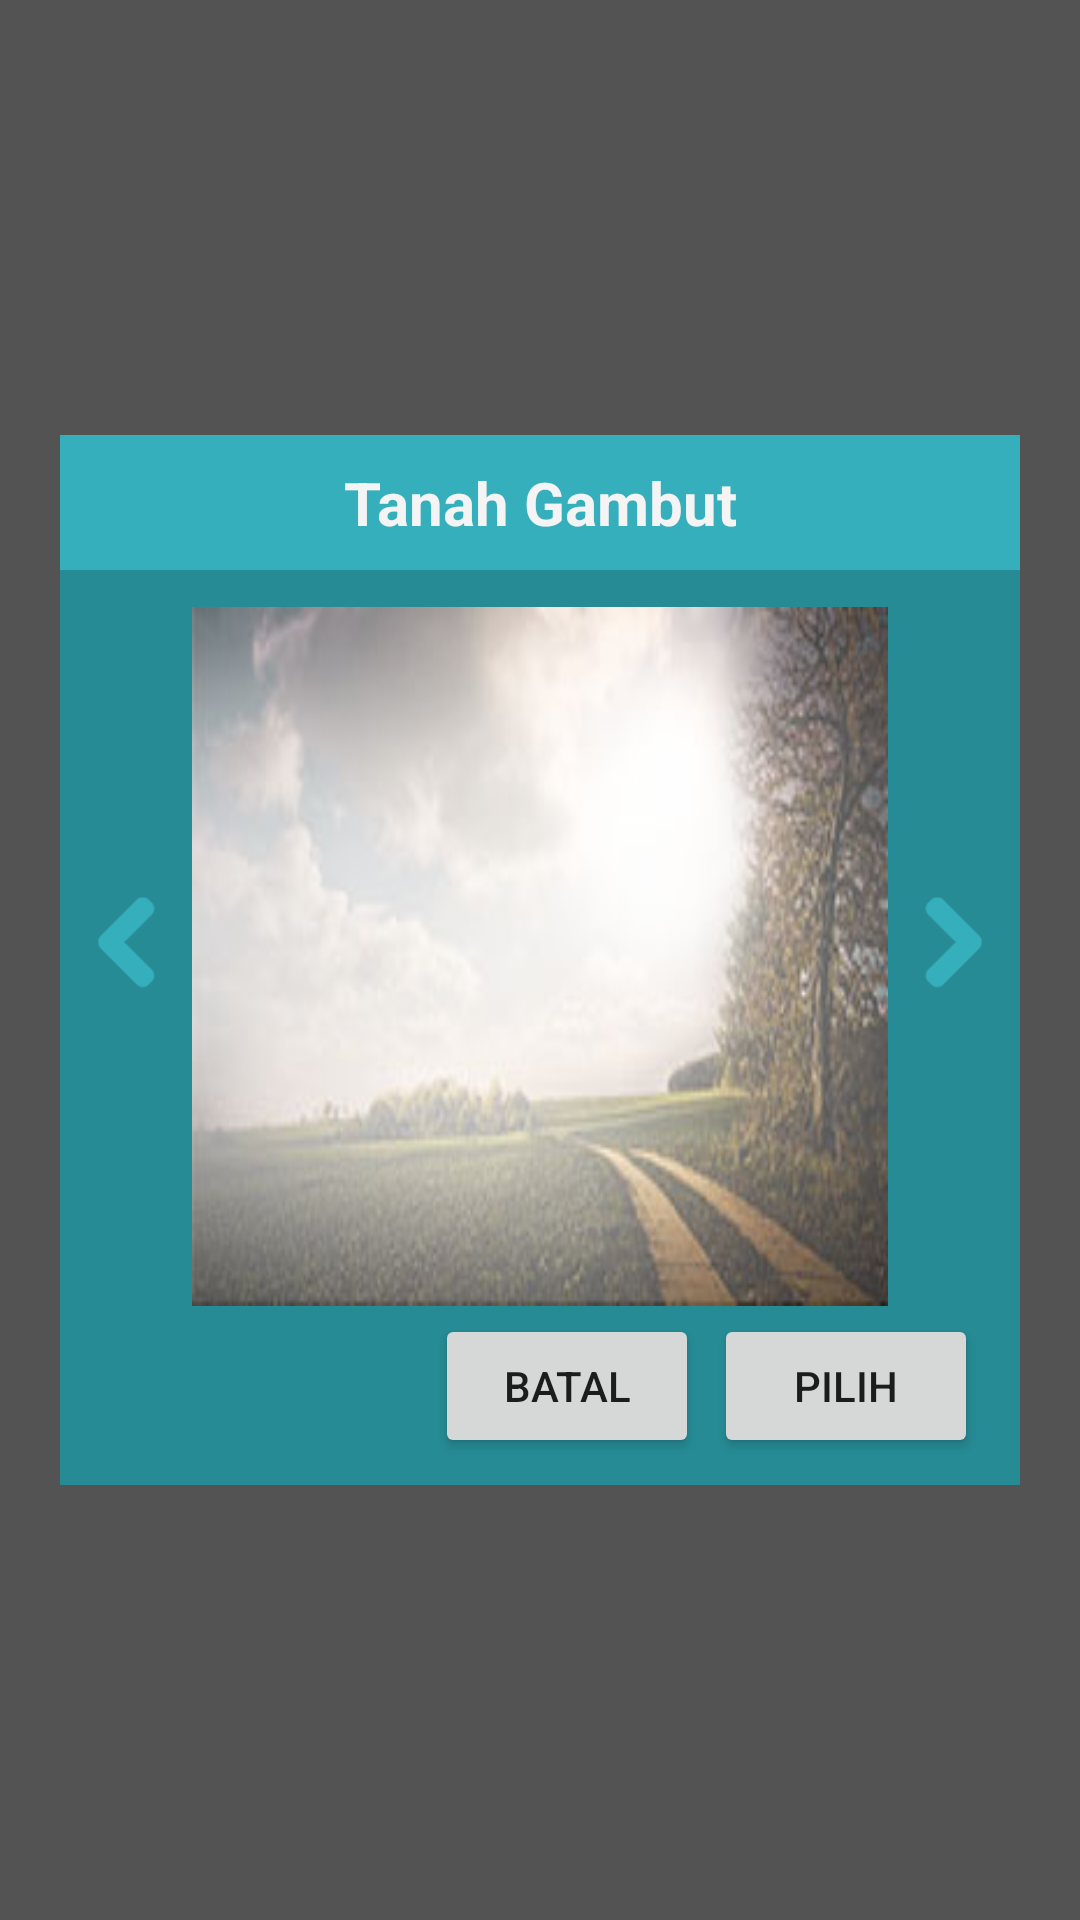

Android layout source for this screen:
<!-- AndroidManifest.xml: application theme AppTheme -->
<!-- res/layout/dialog_pilih_tanah.xml -->
<?xml version="1.0" encoding="utf-8"?>
<RelativeLayout xmlns:android="http://schemas.android.com/apk/res/android"
    xmlns:tools="http://schemas.android.com/tools"
    android:layout_width="match_parent"
    android:layout_height="match_parent"
    android:background="#AA000000" >

    <RelativeLayout
        android:layout_width="match_parent"
        android:layout_height="350dp"
        android:layout_centerInParent="true"
        android:layout_marginLeft="20dp"
        android:layout_marginRight="20dp"
        android:background="#268b95"
        android:paddingBottom="4dp" >

        <RelativeLayout
            android:id="@+id/title_bar_view"
            android:layout_width="fill_parent"
            android:layout_height="45dp"
            android:background="#35AFBB" >
            <TextView
                android:textStyle="bold"
                android:id="@+id/title_textview"
                android:text="Tanah Gambut"
                android:textSize="20sp"
                android:textColor="#f4f4f4"
                android:layout_width="wrap_content"
                android:layout_height="wrap_content"
                android:layout_centerHorizontal="true"
                android:layout_centerVertical="true"
                android:layout_marginLeft="2dp"
                android:layout_marginRight="2dp"
                android:ellipsize="end"
                android:gravity="center_horizontal"
                android:singleLine="true"
                tools:ignore="HardcodedText" />
        </RelativeLayout>

        <RelativeLayout
            android:id="@+id/contents_view"
            android:layout_width="fill_parent"
            android:layout_height="wrap_content"
            android:layout_below="@id/title_bar_view"
            android:paddingBottom="5dp"
            android:paddingLeft="4dp"
            android:paddingRight="4dp" >

            <LinearLayout
                android:id="@+id/button_layout"
                android:layout_width="match_parent"
                android:layout_height="wrap_content"
                android:layout_alignParentBottom="true"
                android:gravity="end"
                android:paddingLeft="10dp"
                android:paddingRight="10dp"
                android:weightSum="1" >
                <Button
                    android:id="@+id/gridDialogBtnBatal"
                    android:layout_width="wrap_content"
                    android:layout_height="wrap_content"
                    android:text="Batal"
                    tools:ignore="HardcodedText"
                    android:layout_marginRight="5dp"
                    android:layout_marginEnd="5dp" />
                <Button
                    android:id="@+id/gridDialogBtnPilih"
                    android:layout_width="wrap_content"
                    android:layout_height="wrap_content"
                    android:text="Pilih"
                    tools:ignore="HardcodedText" />
            </LinearLayout>

            <LinearLayout
                android:layout_width="match_parent"
                android:layout_height="match_parent"
                android:orientation="horizontal"
                android:layout_above="@id/button_layout"
                android:gravity="center">
                <ImageView
                    android:scaleType="fitXY"
                    android:src="@drawable/ic_left_arrow"
                    android:id="@+id/gridDialogBtnPrev"
                    android:layout_width="40dp"
                    android:layout_height="40dp" />
                <ImageView
                    android:scaleType="fitXY"
                    android:src="@drawable/bg_cerah"
                    android:layout_marginBottom="5dp"
                    android:layout_marginTop="10dp"
                    android:id="@+id/gridDialogImageTanah"
                    android:layout_weight="1"
                    android:layout_width="0dp"
                    android:layout_height="match_parent" />
                <ImageView
                    android:scaleType="fitXY"
                    android:src="@drawable/ic_right_arrow"
                    android:id="@+id/gridDIalogBtnNext"
                    android:layout_width="40dp"
                    android:layout_height="40dp" />
            </LinearLayout>

        </RelativeLayout>
    </RelativeLayout>

</RelativeLayout>
<!-- resources referenced by this layout -->
<resources>
  <!-- drawable bg_cerah: jpg bitmap (drawable, 21787 bytes) -->
  <!-- drawable ic_left_arrow: png bitmap (drawable, 1359 bytes) -->
  <!-- drawable ic_right_arrow: png bitmap (drawable, 1306 bytes) -->
  <style name="AppTheme" parent="Theme.AppCompat.Light.DarkActionBar">
          
          <item name="colorPrimary">@color/colorPrimary</item>
          <item name="colorPrimaryDark">@color/colorPrimaryDark</item>
          <item name="colorAccent">@color/colorAccent</item>
  
  
          
          <item name="android:textColorSecondary">@color/white</item>
      </style>
  <color name="colorPrimary">#35afbb</color>
  <color name="colorPrimaryDark">#3b8087</color>
  <color name="colorAccent">#22AAD5</color>
  <color name="white">#ffffff</color>
</resources>
